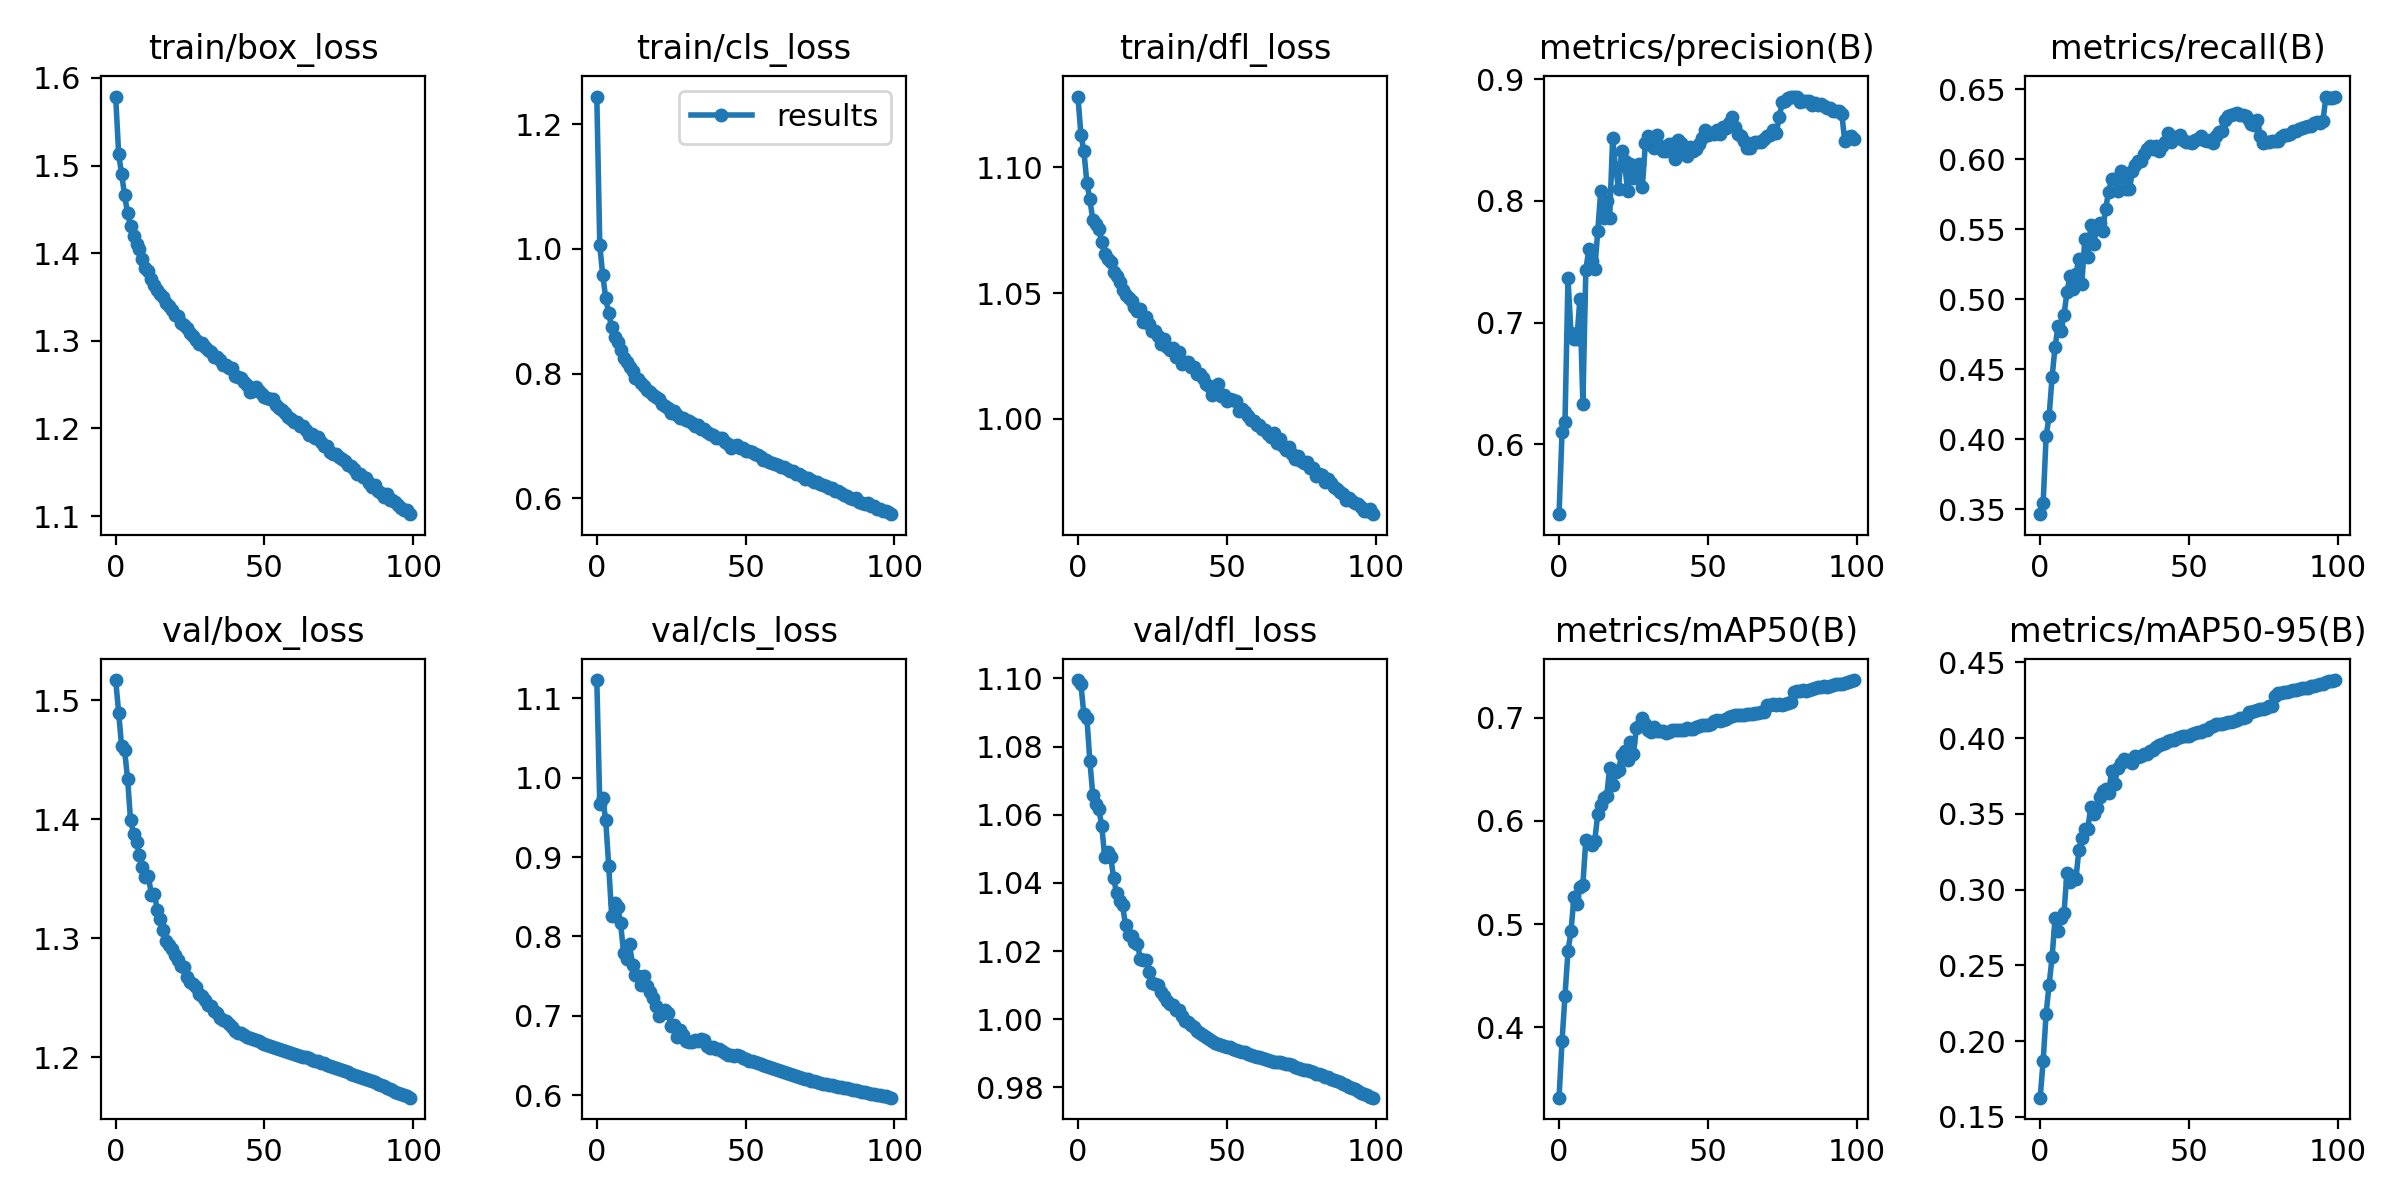

The file beside this chart, header and first rows:
epoch, train/box_loss, train/cls_loss, train/dfl_loss, metrics/precision(B), metrics/recall(B), metrics/mAP50(B), metrics/mAP50-95(B), val/box_loss, val/cls_loss, val/dfl_loss, lr/pg0, lr/pg1, lr/pg2
0, 1.579, 1.244, 1.128, 0.5427, 0.3464, 0.3317, 0.1626, 1.517, 1.123, 1.099, 0.06703, 0.0003331, 0.0003331
1, 1.513, 1.006, 1.113, 0.6101, 0.3545, 0.3865, 0.187, 1.49, 0.9668, 1.098, 0.03402, 0.0006598, 0.0006598
2, 1.49, 0.9577, 1.107, 0.6187, 0.4021, 0.4307, 0.2182, 1.461, 0.9744, 1.089, 0.001005, 0.00098, 0.00098
3, 1.466, 0.921, 1.094, 0.7365, 0.4163, 0.4736, 0.2372, 1.458, 0.9463, 1.089, 0.0009703, 0.0009703, 0.0009703
4, 1.446, 0.8966, 1.087, 0.6917, 0.4442, 0.4928, 0.2552, 1.434, 0.8887, 1.076, 0.0009703, 0.0009703, 0.0009703
5, 1.431, 0.8741, 1.079, 0.6866, 0.4659, 0.5258, 0.2811, 1.399, 0.826, 1.066, 0.0009604, 0.0009604, 0.0009604
6, 1.419, 0.8589, 1.077, 0.6867, 0.4805, 0.5191, 0.2729, 1.388, 0.8426, 1.063, 0.0009505, 0.0009505, 0.0009505
7, 1.41, 0.8514, 1.075, 0.7194, 0.4775, 0.5357, 0.2813, 1.381, 0.8376, 1.062, 0.0009406, 0.0009406, 0.0009406
8, 1.404, 0.8373, 1.07, 0.6334, 0.4887, 0.5383, 0.2843, 1.37, 0.8165, 1.057, 0.0009307, 0.0009307, 0.0009307
9, 1.393, 0.8256, 1.066, 0.7431, 0.5049, 0.5817, 0.3112, 1.36, 0.779, 1.048, 0.0009208, 0.0009208, 0.0009208
10, 1.383, 0.8187, 1.064, 0.7603, 0.5166, 0.5797, 0.3052, 1.352, 0.7721, 1.049, 0.0009109, 0.0009109, 0.0009109
11, 1.379, 0.8115, 1.063, 0.7505, 0.5072, 0.5769, 0.3087, 1.352, 0.7901, 1.048, 0.000901, 0.000901, 0.000901
12, 1.371, 0.8042, 1.059, 0.7437, 0.5177, 0.5808, 0.3072, 1.336, 0.7639, 1.041, 0.0008911, 0.0008911, 0.0008911
13, 1.364, 0.7931, 1.057, 0.775, 0.529, 0.6068, 0.326, 1.337, 0.7518, 1.037, 0.0008812, 0.0008812, 0.0008812
14, 1.358, 0.7917, 1.055, 0.8079, 0.5109, 0.6149, 0.3344, 1.324, 0.7496, 1.035, 0.0008713, 0.0008713, 0.0008713
15, 1.353, 0.7844, 1.051, 0.7858, 0.5433, 0.6221, 0.3397, 1.316, 0.7388, 1.033, 0.0008614, 0.0008614, 0.0008614
16, 1.35, 0.7798, 1.049, 0.7999, 0.5302, 0.6237, 0.3401, 1.307, 0.7494, 1.028, 0.0008515, 0.0008515, 0.0008515
17, 1.343, 0.7745, 1.048, 0.7856, 0.553, 0.6517, 0.3547, 1.297, 0.7381, 1.025, 0.0008416, 0.0008416, 0.0008416
18, 1.34, 0.7703, 1.047, 0.8512, 0.5393, 0.635, 0.3501, 1.295, 0.7295, 1.024, 0.0008317, 0.0008317, 0.0008317
19, 1.335, 0.7659, 1.045, 0.8267, 0.5512, 0.6471, 0.3539, 1.291, 0.7225, 1.023, 0.0008218, 0.0008218, 0.0008218
20, 1.329, 0.762, 1.043, 0.81, 0.5544, 0.6493, 0.361, 1.286, 0.712, 1.022, 0.0008119, 0.0008119, 0.0008119
21, 1.329, 0.7592, 1.044, 0.8407, 0.5485, 0.6635, 0.3654, 1.282, 0.7001, 1.018, 0.000802, 0.000802, 0.000802
22, 1.321, 0.7511, 1.039, 0.8324, 0.5646, 0.6674, 0.3666, 1.277, 0.7031, 1.017, 0.0007921, 0.0007921, 0.0007921
23, 1.318, 0.7489, 1.041, 0.8082, 0.5766, 0.6586, 0.3638, 1.276, 0.7067, 1.018, 0.0007822, 0.0007822, 0.0007822
24, 1.314, 0.7446, 1.038, 0.83, 0.5858, 0.6769, 0.3782, 1.267, 0.7032, 1.014, 0.0007723, 0.0007723, 0.0007723
25, 1.309, 0.737, 1.035, 0.8188, 0.5855, 0.6648, 0.3695, 1.263, 0.6864, 1.01, 0.0007624, 0.0007624, 0.0007624
26, 1.306, 0.7398, 1.035, 0.8255, 0.5771, 0.6904, 0.3803, 1.262, 0.6877, 1.01, 0.0007525, 0.0007525, 0.0007525
27, 1.301, 0.7343, 1.033, 0.8298, 0.5915, 0.6921, 0.3839, 1.259, 0.6738, 1.01, 0.0007426, 0.0007426, 0.0007426
28, 1.296, 0.7295, 1.03, 0.8117, 0.5868, 0.6998, 0.3862, 1.253, 0.6819, 1.008, 0.0007327, 0.0007327, 0.0007327
29, 1.297, 0.7292, 1.032, 0.8472, 0.5785, 0.6938, 0.3851, 1.252, 0.676, 1.007, 0.0007228, 0.0007228, 0.0007228
30, 1.293, 0.7257, 1.029, 0.8534, 0.5785, 0.6877, 0.3857, 1.248, 0.6679, 1.005, 0.0007129, 0.0007129, 0.0007129
31, 1.29, 0.7234, 1.028, 0.8455, 0.5913, 0.6858, 0.3834, 1.244, 0.6663, 1.005, 0.000703, 0.000703, 0.000703
32, 1.287, 0.7205, 1.028, 0.8436, 0.5956, 0.6914, 0.3883, 1.244, 0.6674, 1.004, 0.0006931, 0.0006931, 0.0006931
33, 1.281, 0.716, 1.025, 0.854, 0.5989, 0.6869, 0.3876, 1.239, 0.6696, 1.003, 0.0006832, 0.0006832, 0.0006832
34, 1.282, 0.7172, 1.027, 0.8451, 0.5985, 0.6874, 0.3886, 1.237, 0.6677, 1.003, 0.0006733, 0.0006733, 0.0006733
35, 1.278, 0.7119, 1.022, 0.8406, 0.6034, 0.6872, 0.3894, 1.233, 0.6713, 1.001, 0.0006634, 0.0006634, 0.0006634
36, 1.273, 0.7107, 1.022, 0.8413, 0.6074, 0.6848, 0.3899, 1.231, 0.6687, 0.9996, 0.0006535, 0.0006535, 0.0006535
37, 1.272, 0.7062, 1.023, 0.8465, 0.6093, 0.6864, 0.3918, 1.231, 0.6623, 0.9993, 0.0006436, 0.0006436, 0.0006436
38, 1.269, 0.7032, 1.021, 0.8468, 0.6075, 0.6879, 0.392, 1.228, 0.6594, 0.9984, 0.0006337, 0.0006337, 0.0006337
39, 1.268, 0.7025, 1.021, 0.8347, 0.609, 0.6877, 0.394, 1.226, 0.66, 0.9977, 0.0006238, 0.0006238, 0.0006238
40, 1.259, 0.6974, 1.018, 0.8501, 0.6056, 0.6886, 0.3958, 1.222, 0.6579, 0.9965, 0.0006139, 0.0006139, 0.0006139
41, 1.259, 0.6963, 1.018, 0.8476, 0.6094, 0.6878, 0.3961, 1.221, 0.6584, 0.9958, 0.000604, 0.000604, 0.000604
42, 1.258, 0.6966, 1.016, 0.8421, 0.612, 0.688, 0.3969, 1.22, 0.656, 0.9955, 0.0005941, 0.0005941, 0.0005941
43, 1.253, 0.6913, 1.014, 0.8371, 0.619, 0.6898, 0.3981, 1.219, 0.6526, 0.9949, 0.0005842, 0.0005842, 0.0005842
44, 1.25, 0.6878, 1.013, 0.8438, 0.6123, 0.6887, 0.3987, 1.217, 0.6499, 0.9942, 0.0005743, 0.0005743, 0.0005743
45, 1.242, 0.6802, 1.01, 0.8411, 0.6158, 0.689, 0.399, 1.216, 0.65, 0.9935, 0.0005644, 0.0005644, 0.0005644
46, 1.243, 0.6834, 1.011, 0.8428, 0.6153, 0.6906, 0.4001, 1.215, 0.6498, 0.993, 0.0005545, 0.0005545, 0.0005545
47, 1.247, 0.6861, 1.014, 0.8464, 0.6175, 0.6923, 0.4008, 1.214, 0.6498, 0.9928, 0.0005446, 0.0005446, 0.0005446
48, 1.242, 0.6811, 1.009, 0.8516, 0.6139, 0.6927, 0.4013, 1.213, 0.6488, 0.9924, 0.0005347, 0.0005347, 0.0005347
49, 1.24, 0.6806, 1.01, 0.8579, 0.6124, 0.6931, 0.4013, 1.212, 0.647, 0.9921, 0.0005248, 0.0005248, 0.0005248
50, 1.236, 0.6753, 1.007, 0.8539, 0.612, 0.6932, 0.4017, 1.211, 0.6454, 0.992, 0.0005149, 0.0005149, 0.0005149
51, 1.234, 0.6757, 1.008, 0.8558, 0.6117, 0.6944, 0.4026, 1.21, 0.6435, 0.9918, 0.000505, 0.000505, 0.000505
52, 1.234, 0.6748, 1.008, 0.8545, 0.6134, 0.6965, 0.4033, 1.209, 0.6426, 0.9913, 0.0004951, 0.0004951, 0.0004951
53, 1.234, 0.6718, 1.007, 0.8581, 0.6141, 0.6978, 0.4042, 1.208, 0.6417, 0.991, 0.0004852, 0.0004852, 0.0004852
54, 1.227, 0.6694, 1.003, 0.8551, 0.6162, 0.6973, 0.4043, 1.208, 0.64, 0.9908, 0.0004753, 0.0004753, 0.0004753
55, 1.223, 0.6672, 1.004, 0.8607, 0.6135, 0.6979, 0.4052, 1.207, 0.639, 0.9905, 0.0004654, 0.0004654, 0.0004654
56, 1.221, 0.6617, 1.003, 0.8601, 0.6132, 0.6983, 0.4056, 1.206, 0.6379, 0.9903, 0.0004555, 0.0004555, 0.0004555
57, 1.218, 0.6622, 1.001, 0.8641, 0.6137, 0.7009, 0.4073, 1.205, 0.6368, 0.9899, 0.0004456, 0.0004456, 0.0004456
58, 1.213, 0.6578, 0.9998, 0.8688, 0.6117, 0.7021, 0.408, 1.205, 0.6356, 0.9897, 0.0004357, 0.0004357, 0.0004357
59, 1.211, 0.6564, 0.9991, 0.8607, 0.6163, 0.7027, 0.4094, 1.204, 0.6346, 0.9893, 0.0004258, 0.0004258, 0.0004258
... 40 more rows
